Image classification data set "data" (Marshall-mk/EggPlantDisease on GitHub). Class labels (7): healthy leaf, insect pest disease, leaf spot disease, mosaic virus disease, small leaf disease, white mold disease, wilt disease.

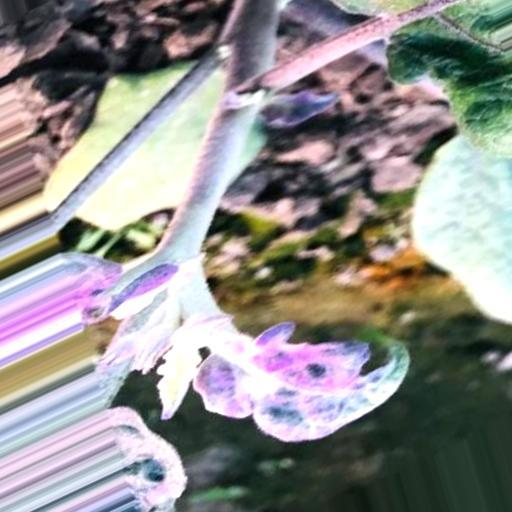
Label: small leaf disease

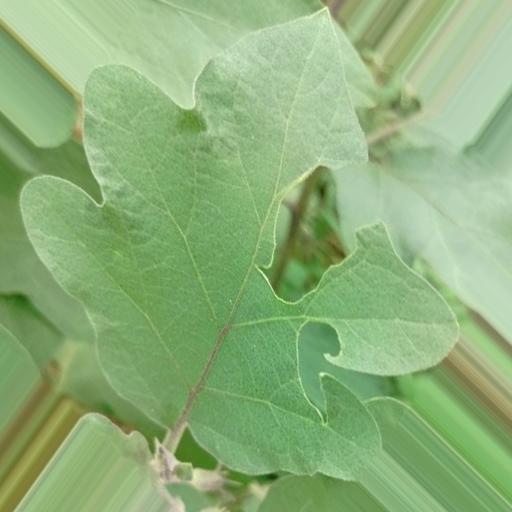
Label: insect pest disease

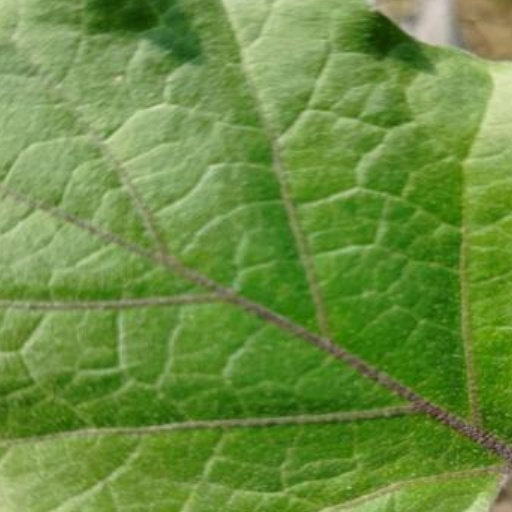
Label: white mold disease

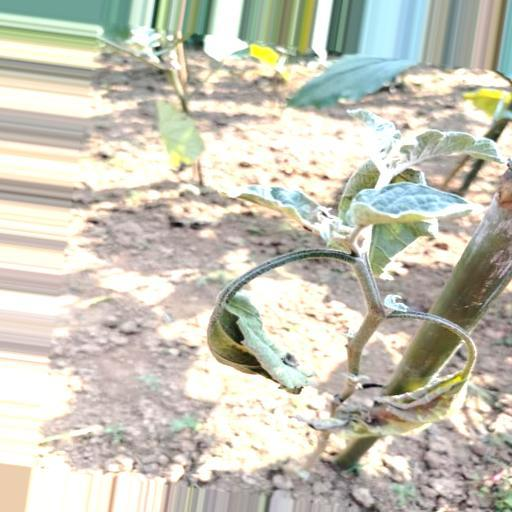
Label: wilt disease

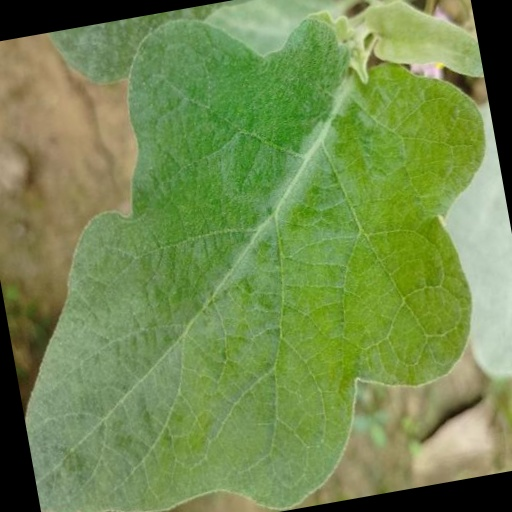
Label: healthy leaf

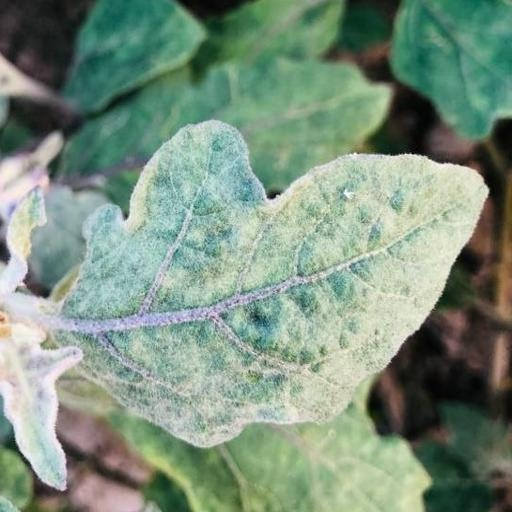
Label: mosaic virus disease
